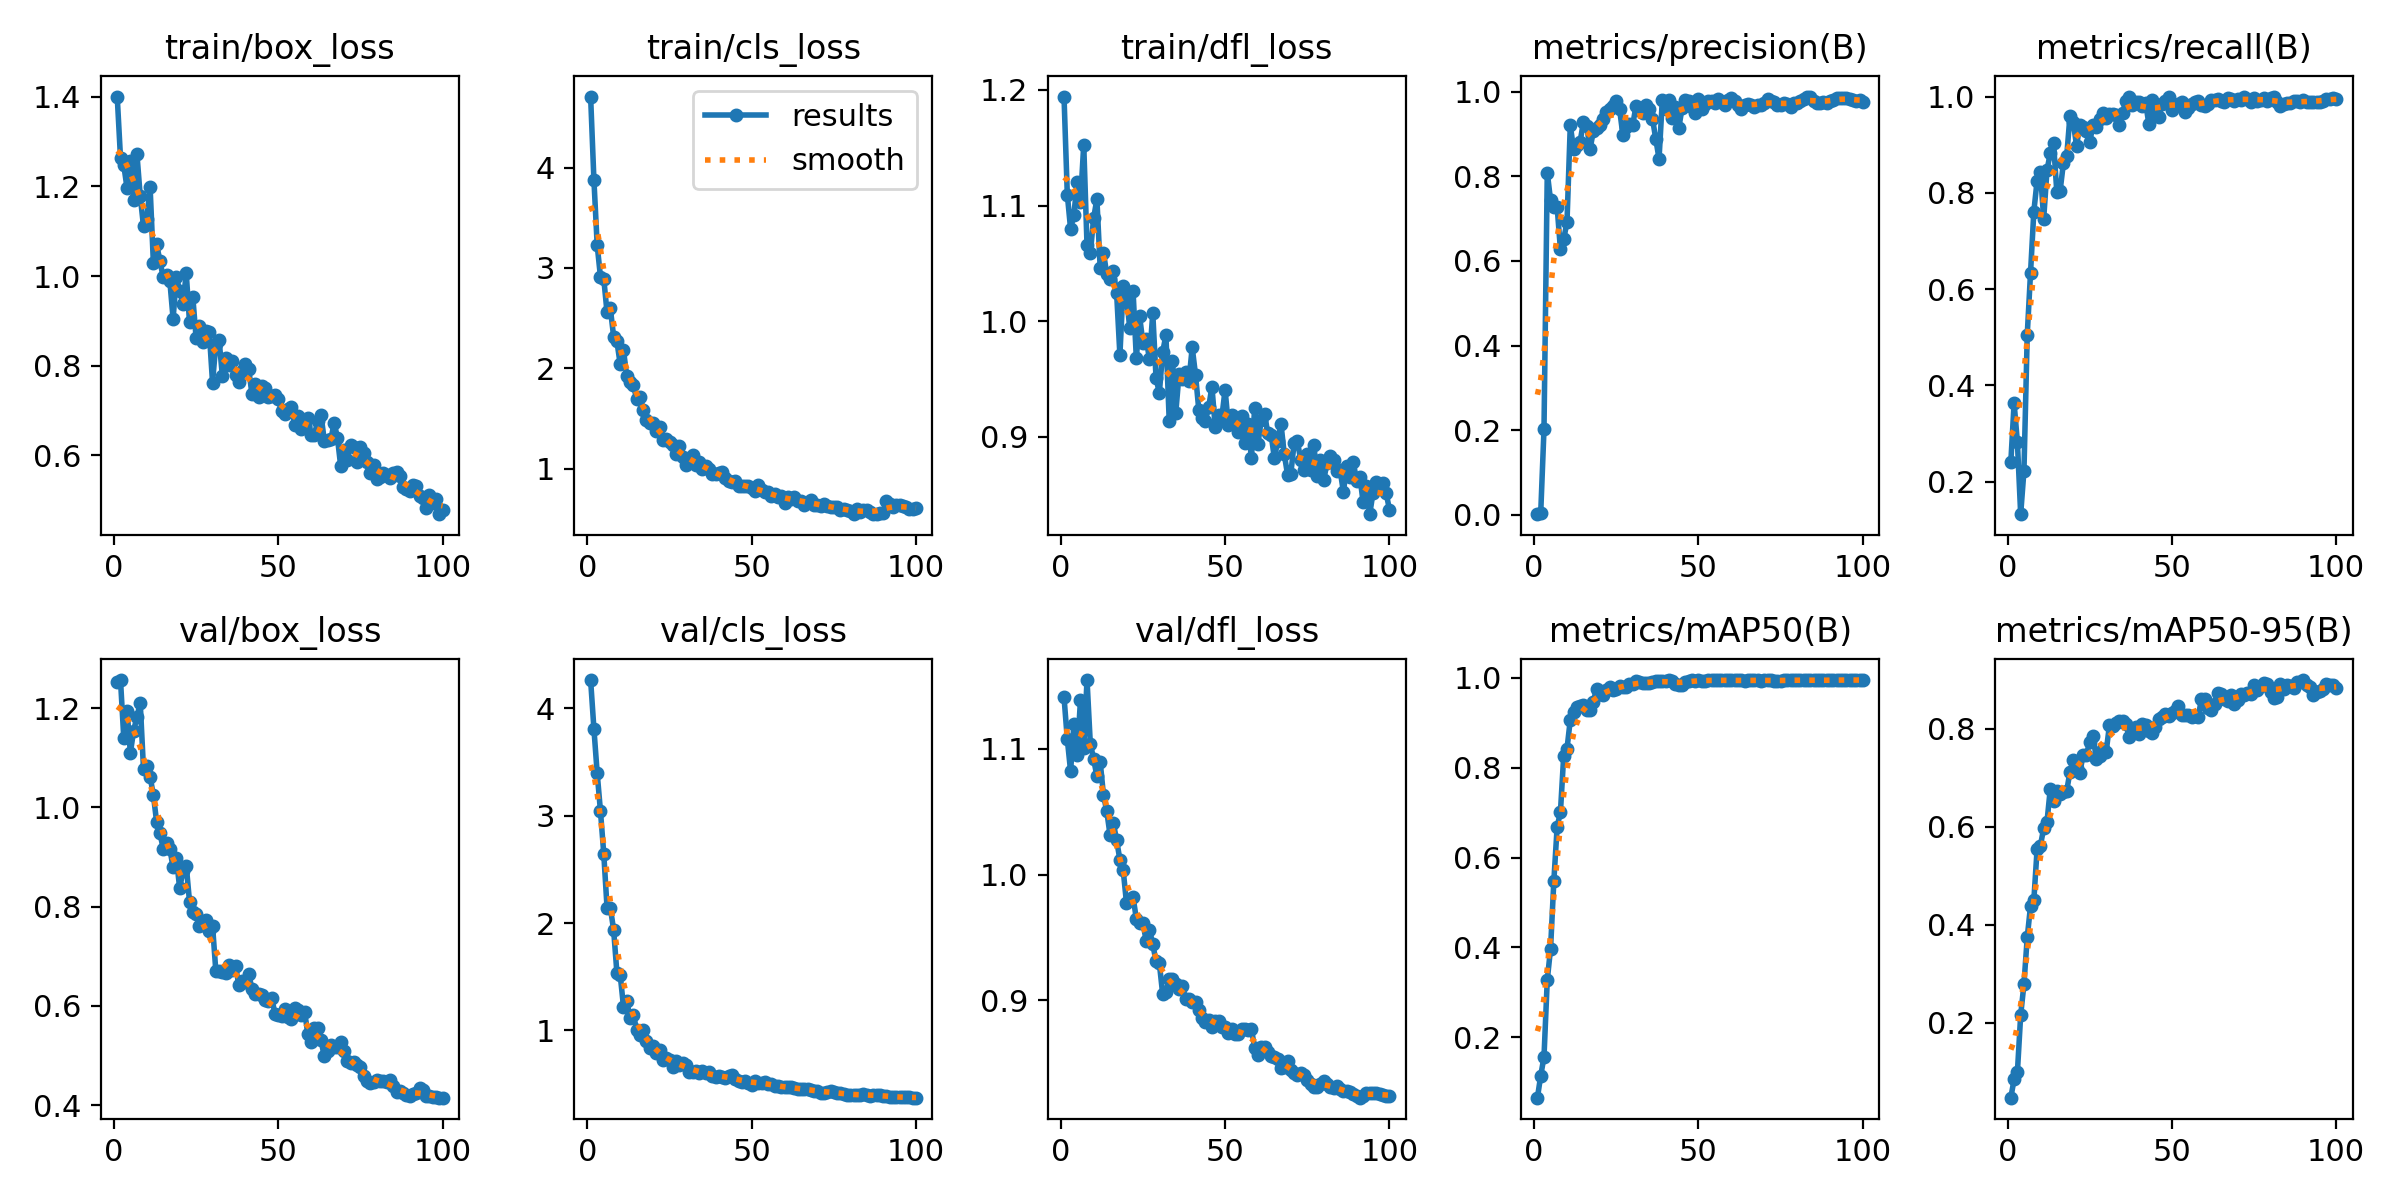

The file beside this chart, header and first rows:
epoch, time, train/box_loss, train/cls_loss, train/dfl_loss, metrics/precision(B), metrics/recall(B), metrics/mAP50(B), metrics/mAP50-95(B), val/box_loss, val/cls_loss, val/dfl_loss, lr/pg0, lr/pg1, lr/pg2
1, 6.42, 1.4, 4.707, 1.194, 0.00185, 0.2402, 0.06539, 0.04756, 1.253, 4.265, 1.141, 0.00019, 0.00019, 0.00019
2, 10.4, 1.264, 3.879, 1.11, 0.00365, 0.3629, 0.1139, 0.08488, 1.257, 3.812, 1.107, 0.0003861, 0.0003861, 0.0003861
3, 14.45, 1.247, 3.227, 1.08, 0.2022, 0.2822, 0.1561, 0.09936, 1.139, 3.396, 1.082, 0.0005783, 0.0005783, 0.0005783
4, 18.31, 1.196, 2.909, 1.092, 0.8088, 0.1323, 0.3275, 0.2159, 1.195, 3.042, 1.119, 0.0007665, 0.0007665, 0.0007665
5, 22.57, 1.257, 2.893, 1.12, 0.743, 0.2228, 0.3973, 0.2796, 1.11, 2.647, 1.095, 0.0009508, 0.0009508, 0.0009508
6, 26.44, 1.169, 2.557, 1.103, 0.7279, 0.5056, 0.548, 0.375, 1.155, 2.143, 1.138, 0.0009505, 0.0009505, 0.0009505
7, 30.34, 1.272, 2.597, 1.153, 0.7277, 0.634, 0.6679, 0.4387, 1.182, 2.144, 1.101, 0.0009406, 0.0009406, 0.0009406
8, 34.3, 1.179, 2.317, 1.065, 0.6274, 0.7608, 0.7007, 0.45, 1.211, 1.937, 1.155, 0.0009307, 0.0009307, 0.0009307
9, 38.28, 1.111, 2.269, 1.059, 0.6513, 0.8255, 0.8269, 0.5547, 1.077, 1.536, 1.104, 0.0009208, 0.0009208, 0.0009208
10, 42.19, 1.127, 2.043, 1.089, 0.6925, 0.8433, 0.8418, 0.5615, 1.083, 1.517, 1.092, 0.0009109, 0.0009109, 0.0009109
11, 46.12, 1.199, 2.179, 1.106, 0.9205, 0.7464, 0.9065, 0.5974, 1.062, 1.223, 1.078, 0.000901, 0.000901, 0.000901
12, 49.92, 1.03, 1.924, 1.046, 0.8642, 0.8465, 0.9237, 0.6098, 1.025, 1.274, 1.09, 0.0008911, 0.0008911, 0.0008911
13, 53.83, 1.071, 1.86, 1.059, 0.8742, 0.8825, 0.9346, 0.6774, 0.9703, 1.113, 1.063, 0.0008812, 0.0008812, 0.0008812
14, 57.55, 1.033, 1.831, 1.041, 0.8821, 0.9027, 0.937, 0.6528, 0.9476, 1.148, 1.05, 0.0008713, 0.0008713, 0.0008713
15, 61.4, 0.9971, 1.699, 1.036, 0.9286, 0.8016, 0.9401, 0.6742, 0.9171, 1.005, 1.032, 0.0008614, 0.0008614, 0.0008614
16, 65.15, 1.003, 1.718, 1.043, 0.9188, 0.8042, 0.9291, 0.6679, 0.9277, 0.9553, 1.041, 0.0008515, 0.0008515, 0.0008515
17, 69.1, 0.9893, 1.588, 1.025, 0.8636, 0.862, 0.9278, 0.6708, 0.9167, 1.003, 1.027, 0.0008416, 0.0008416, 0.0008416
18, 72.76, 0.9048, 1.49, 0.9707, 0.9063, 0.8758, 0.947, 0.6734, 0.8792, 0.8983, 1.012, 0.0008317, 0.0008317, 0.0008317
19, 76.88, 0.998, 1.457, 1.03, 0.9133, 0.9604, 0.9754, 0.7127, 0.8981, 0.8345, 1.004, 0.0008218, 0.0008218, 0.0008218
20, 80.78, 0.9672, 1.452, 1.021, 0.9205, 0.9468, 0.9644, 0.737, 0.8369, 0.8512, 0.9775, 0.0008119, 0.0008119, 0.0008119
21, 84.8, 0.9371, 1.374, 0.9941, 0.9359, 0.8974, 0.9628, 0.7198, 0.8718, 0.7924, 0.9802, 0.000802, 0.000802, 0.000802
22, 88.72, 1.006, 1.411, 1.026, 0.9513, 0.9414, 0.9729, 0.7107, 0.8825, 0.8197, 0.9821, 0.0007921, 0.0007921, 0.0007921
23, 92.85, 0.8964, 1.29, 0.9679, 0.9594, 0.9369, 0.9788, 0.7475, 0.8097, 0.7219, 0.9649, 0.0007822, 0.0007822, 0.0007822
24, 96.76, 0.9526, 1.295, 1.004, 0.9663, 0.9293, 0.9725, 0.7476, 0.7887, 0.74, 0.9612, 0.0007723, 0.0007723, 0.0007723
25, 100.7, 0.8617, 1.265, 0.9814, 0.9776, 0.9057, 0.9743, 0.7737, 0.7844, 0.7208, 0.9613, 0.0007624, 0.0007624, 0.0007624
26, 104.5, 0.8882, 1.234, 0.9843, 0.9582, 0.9403, 0.9828, 0.7864, 0.7616, 0.6572, 0.9474, 0.0007525, 0.0007525, 0.0007525
27, 108.4, 0.8519, 1.146, 0.9674, 0.8976, 0.9365, 0.9792, 0.7392, 0.7646, 0.7164, 0.9562, 0.0007426, 0.0007426, 0.0007426
28, 112.2, 0.8778, 1.229, 1.007, 0.9172, 0.9532, 0.9804, 0.7444, 0.7732, 0.6786, 0.9445, 0.0007327, 0.0007327, 0.0007327
29, 116, 0.8752, 1.119, 0.951, 0.9231, 0.965, 0.986, 0.7587, 0.7517, 0.6973, 0.9311, 0.0007228, 0.0007228, 0.0007228
30, 119.8, 0.7623, 1.042, 0.9379, 0.9217, 0.9556, 0.9872, 0.7531, 0.7616, 0.6813, 0.9295, 0.0007129, 0.0007129, 0.0007129
31, 123.8, 0.8475, 1.099, 0.9732, 0.9666, 0.9644, 0.9921, 0.8071, 0.6703, 0.6107, 0.9053, 0.000703, 0.000703, 0.000703
32, 127.7, 0.8564, 1.134, 0.9879, 0.9569, 0.9637, 0.9896, 0.805, 0.6698, 0.6139, 0.9064, 0.0006931, 0.0006931, 0.0006931
33, 131.6, 0.7767, 1.036, 0.914, 0.9487, 0.962, 0.9884, 0.8127, 0.669, 0.6234, 0.9172, 0.0006832, 0.0006832, 0.0006832
34, 135.4, 0.8176, 1.068, 0.966, 0.969, 0.941, 0.988, 0.8154, 0.6652, 0.6076, 0.9169, 0.0006733, 0.0006733, 0.0006733
35, 139.3, 0.8024, 1.003, 0.9211, 0.9585, 0.9661, 0.9879, 0.8153, 0.6829, 0.6218, 0.9127, 0.0006634, 0.0006634, 0.0006634
36, 143.3, 0.8095, 1.03, 0.9544, 0.9365, 0.9911, 0.9896, 0.809, 0.6716, 0.6008, 0.9094, 0.0006535, 0.0006535, 0.0006535
37, 147.2, 0.7782, 1, 0.9501, 0.8886, 1, 0.9937, 0.7843, 0.6804, 0.6132, 0.9118, 0.0006436, 0.0006436, 0.0006436
38, 151, 0.7639, 0.9465, 0.9562, 0.8413, 0.9834, 0.9937, 0.7983, 0.642, 0.5788, 0.9009, 0.0006337, 0.0006337, 0.0006337
39, 154.9, 0.7882, 0.9485, 0.9486, 0.9805, 0.9883, 0.9926, 0.8041, 0.6492, 0.5678, 0.9012, 0.0006238, 0.0006238, 0.0006238
40, 158.6, 0.8047, 0.9538, 0.9773, 0.9586, 0.9896, 0.992, 0.7894, 0.6484, 0.5787, 0.899, 0.0006139, 0.0006139, 0.0006139
41, 162.4, 0.7928, 0.9683, 0.9539, 0.9804, 0.9804, 0.9947, 0.81, 0.6643, 0.5678, 0.8991, 0.000604, 0.000604, 0.000604
42, 166.1, 0.7359, 0.9074, 0.9235, 0.9375, 0.9867, 0.9921, 0.8074, 0.6336, 0.5556, 0.8922, 0.0005941, 0.0005941, 0.0005941
43, 169.8, 0.7587, 0.877, 0.9164, 0.9642, 0.9431, 0.9867, 0.7962, 0.6233, 0.5738, 0.8859, 0.0005842, 0.0005842, 0.0005842
44, 173.4, 0.7302, 0.8643, 0.9141, 0.9136, 0.9931, 0.9844, 0.7917, 0.6241, 0.5847, 0.8826, 0.0005743, 0.0005743, 0.0005743
45, 177.1, 0.7545, 0.879, 0.9256, 0.9611, 0.9653, 0.9837, 0.8044, 0.6223, 0.5513, 0.8844, 0.0005644, 0.0005644, 0.0005644
46, 180.9, 0.75, 0.8277, 0.9435, 0.9801, 0.958, 0.9902, 0.8194, 0.6109, 0.5309, 0.8789, 0.0005545, 0.0005545, 0.0005545
47, 184.8, 0.731, 0.8273, 0.9083, 0.9768, 0.9848, 0.9939, 0.8249, 0.6092, 0.5188, 0.8839, 0.0005446, 0.0005446, 0.0005446
48, 188.6, 0.7316, 0.8272, 0.919, 0.9647, 0.9902, 0.9947, 0.8299, 0.6155, 0.5334, 0.8838, 0.0005347, 0.0005347, 0.0005347
49, 192.4, 0.7339, 0.8242, 0.9168, 0.9499, 1, 0.9939, 0.8262, 0.5841, 0.5146, 0.8792, 0.0005248, 0.0005248, 0.0005248
50, 196.2, 0.7245, 0.807, 0.9408, 0.9837, 0.9731, 0.9945, 0.8324, 0.5819, 0.4953, 0.879, 0.0005149, 0.0005149, 0.0005149
51, 200, 0.6978, 0.7832, 0.9103, 0.9587, 0.9807, 0.9928, 0.8356, 0.5797, 0.5294, 0.8744, 0.000505, 0.000505, 0.000505
52, 203.7, 0.6912, 0.834, 0.9186, 0.9699, 0.9855, 0.9939, 0.847, 0.5942, 0.5109, 0.8772, 0.0004951, 0.0004951, 0.0004951
53, 207.6, 0.7041, 0.7901, 0.9137, 0.9783, 0.9896, 0.9945, 0.8276, 0.5766, 0.5082, 0.8731, 0.0004852, 0.0004852, 0.0004852
54, 211.4, 0.7085, 0.7713, 0.9042, 0.9788, 0.9683, 0.9942, 0.8277, 0.5736, 0.5174, 0.8733, 0.0004753, 0.0004753, 0.0004753
55, 215.4, 0.6675, 0.7662, 0.9179, 0.9722, 0.9771, 0.9947, 0.8282, 0.595, 0.4993, 0.8775, 0.0004654, 0.0004654, 0.0004654
56, 219.1, 0.6879, 0.7252, 0.895, 0.9816, 0.984, 0.9942, 0.825, 0.5924, 0.4988, 0.8776, 0.0004555, 0.0004555, 0.0004555
57, 223, 0.659, 0.7501, 0.9108, 0.9753, 0.9881, 0.9942, 0.8266, 0.5821, 0.4827, 0.8763, 0.0004456, 0.0004456, 0.0004456
58, 226.7, 0.6646, 0.7165, 0.8816, 0.968, 0.9911, 0.9945, 0.8246, 0.5883, 0.4847, 0.8774, 0.0004357, 0.0004357, 0.0004357
59, 230.5, 0.684, 0.727, 0.9247, 0.9796, 0.9828, 0.9945, 0.8609, 0.5428, 0.4696, 0.8623, 0.0004258, 0.0004258, 0.0004258
60, 234.2, 0.6455, 0.6624, 0.8942, 0.9839, 0.9803, 0.9942, 0.8615, 0.5268, 0.4693, 0.8568, 0.0004159, 0.0004159, 0.0004159
... 40 more rows
